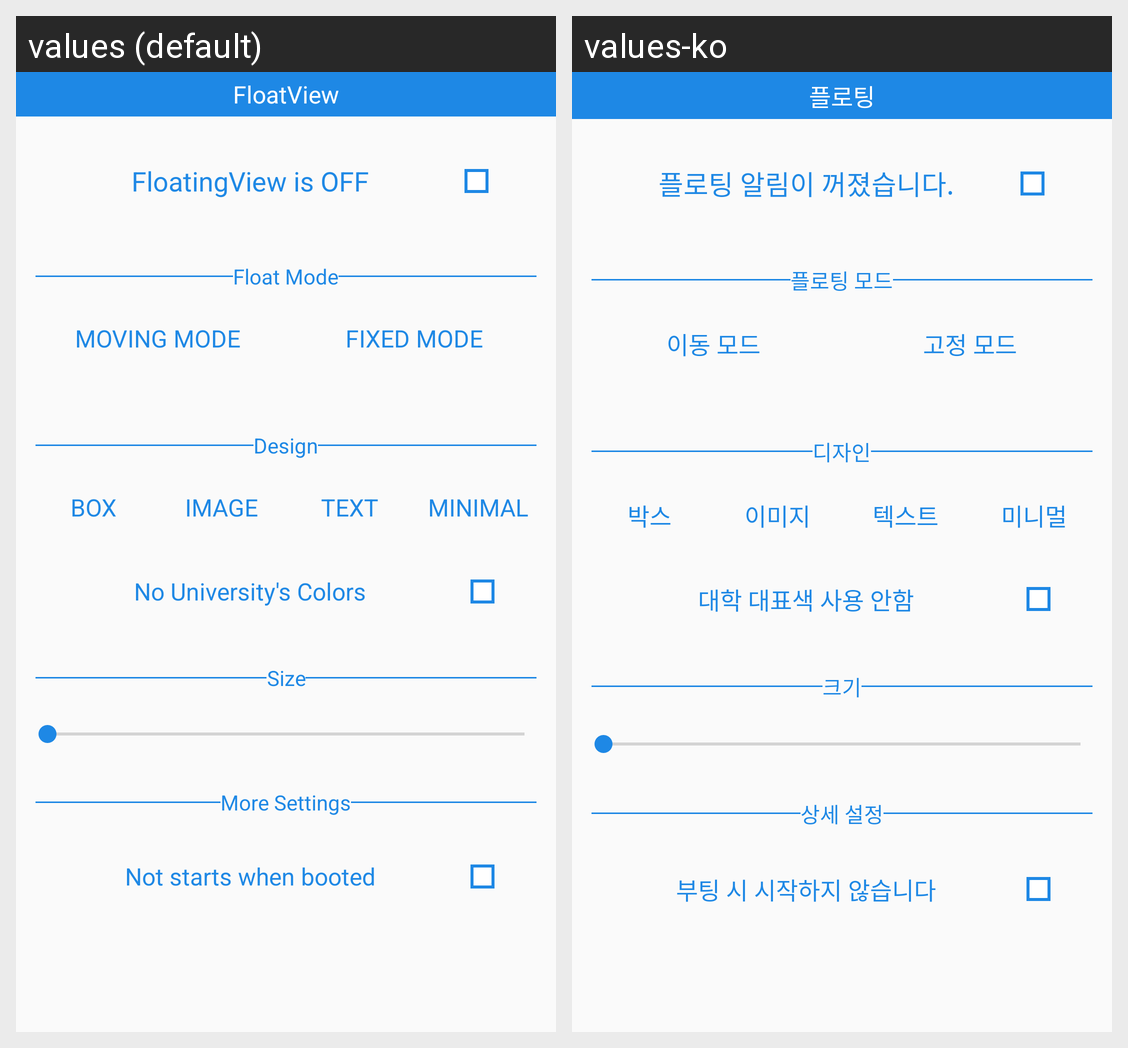

The Android screen above is rendered under two locales of the same app. Produce the string resources it draws, with the default and per-locale values.
Android screen res/layout/fragment_floatingview.xml rendered under 2 locales, left to right: values (default), values-ko. Device: Nexus 5 (rendered at 1080×1920; each locale shown at half size, 540×960, under a caption strip naming it); theme AppTheme.
Strings drawn on this screen, with the default value and each locale's value (text and hints the layout hard-codes, and strings that could not be matched under every locale, appear in the picture but are not listed):

main_tab_title_2
  values: FloatView
  values-ko: 플로팅

main_floating_master_off
  values: FloatingView is OFF
  values-ko: 플로팅 알림이 꺼졌습니다.

main_floating_section_mode
  values: Float Mode
  values-ko: 플로팅 모드

main_floating_mode_move
  values: MOVING MODE
  values-ko: 이동 모드

main_floating_mode_fixed
  values: FIXED MODE
  values-ko: 고정 모드

main_floating_section_design
  values: Design
  values-ko: 디자인

main_floating_design_box
  values: BOX
  values-ko: 박스

main_floating_design_image
  values: IMAGE
  values-ko: 이미지

main_floating_design_text
  values: TEXT
  values-ko: 텍스트

main_floating_design_minimal
  values: MINIMAL
  values-ko: 미니멀

main_floating_design_color_off
  values: No University's Colors
  values-ko: 대학 대표색 사용 안함

main_floating_section_size
  values: Size
  values-ko: 크기

main_floating_section_setting
  values: More Settings
  values-ko: 상세 설정

main_floating_boot_off
  values: Not starts when booted
  values-ko: 부팅 시 시작하지 않습니다
